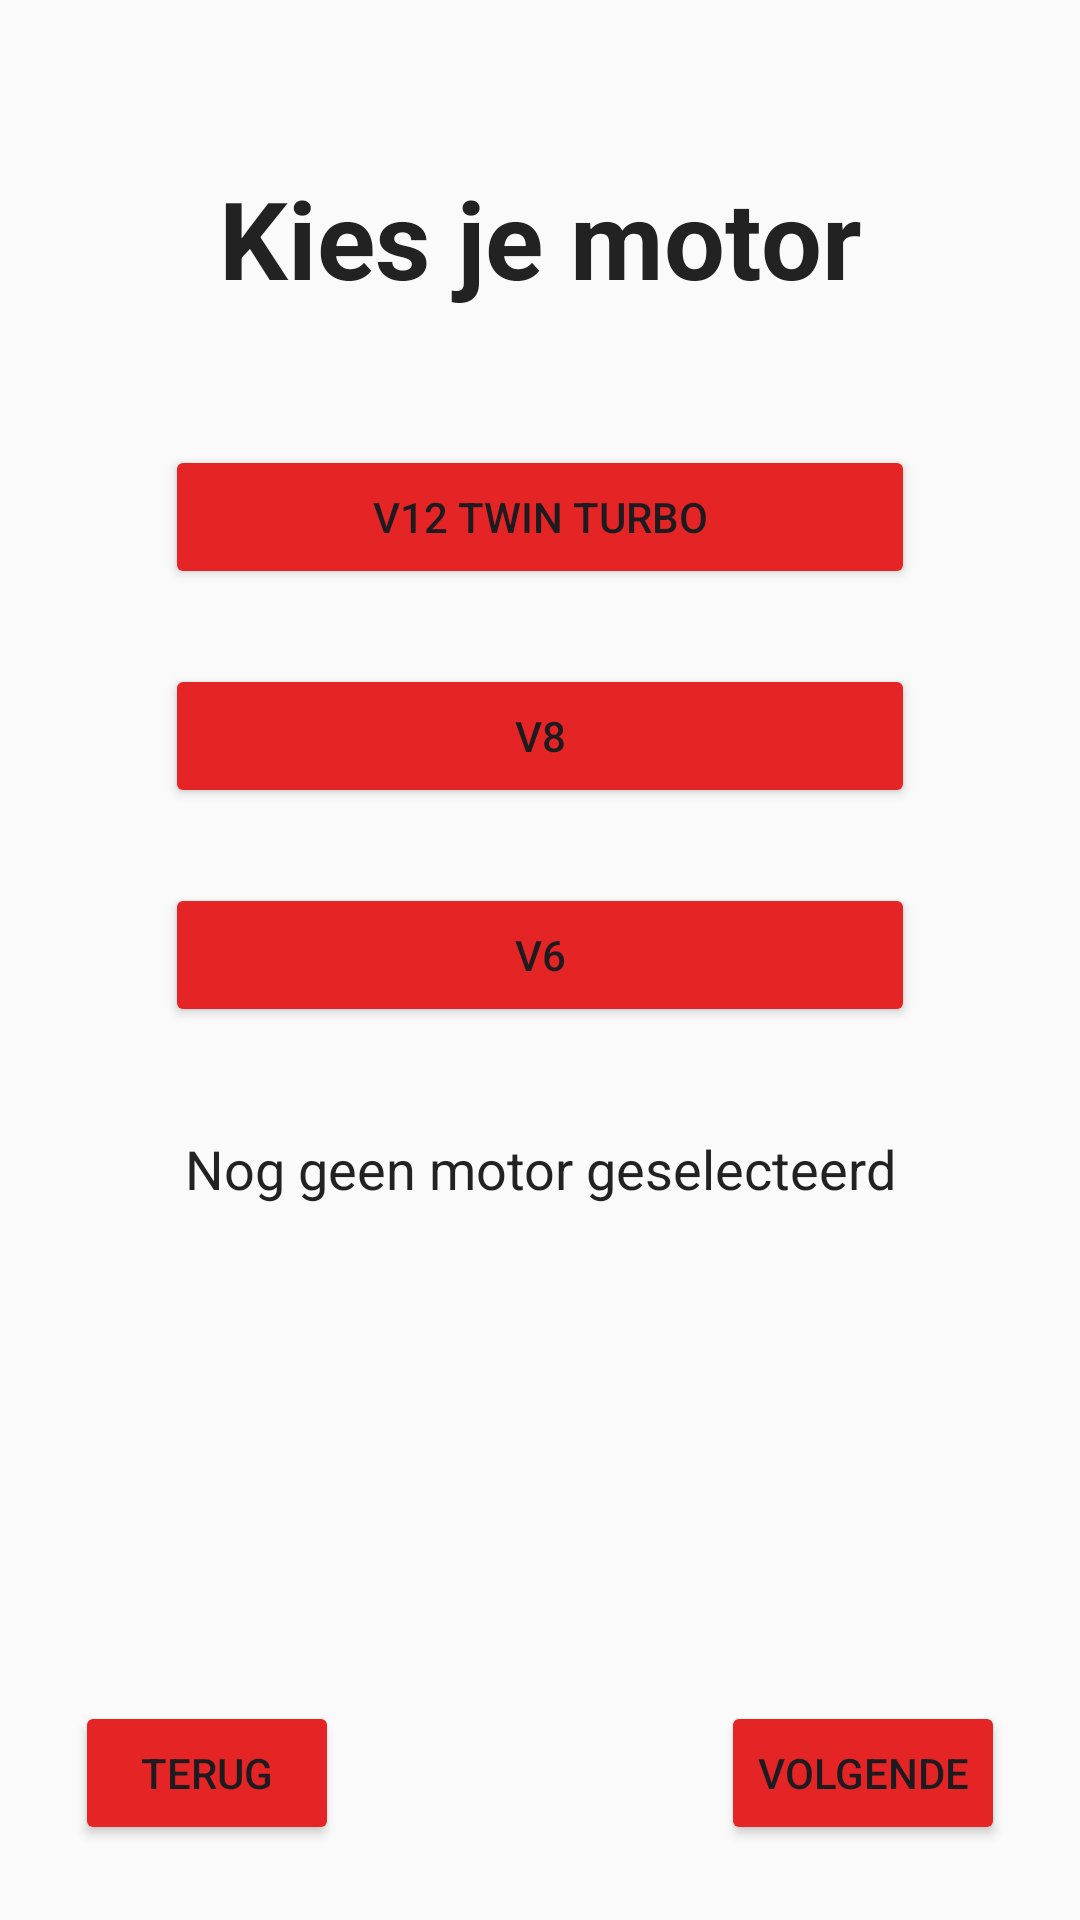

Reconstruct the res/layout file that produces this screen, plus the resources it refers to.
<!-- AndroidManifest.xml: application theme Theme.AndroidAppCarDesigner -->
<!-- res/layout/activity_main3.xml -->
<?xml version="1.0" encoding="utf-8"?>
<androidx.constraintlayout.widget.ConstraintLayout
    xmlns:android="http://schemas.android.com/apk/res/android"
    xmlns:app="http://schemas.android.com/apk/res-auto"
    xmlns:tools="http://schemas.android.com/tools"
    android:id="@+id/main"
    android:layout_width="match_parent"
    android:layout_height="match_parent"
    android:background="#FAFAFA"
    tools:context=".MainActivity3">

    <TextView
        android:id="@+id/titel3"
        android:layout_width="wrap_content"
        android:layout_height="wrap_content"
        android:text="Kies je motor"
        android:textSize="36sp"
        android:textStyle="bold"
        android:textColor="#222222"
        app:layout_constraintTop_toTopOf="parent"
        app:layout_constraintStart_toStartOf="parent"
        app:layout_constraintEnd_toEndOf="parent"
        android:layout_marginTop="55dp" />

    <Button
        android:id="@+id/button5"
        android:layout_width="250dp"
        android:layout_height="wrap_content"
        android:text="V12 Twin Turbo"
        android:backgroundTint="#E52525"
        app:layout_constraintTop_toBottomOf="@id/titel3"
        app:layout_constraintStart_toStartOf="parent"
        app:layout_constraintEnd_toEndOf="parent"
        android:layout_marginTop="45dp" />

    <Button
        android:id="@+id/button6"
        android:layout_width="250dp"
        android:layout_height="wrap_content"
        android:text="V8"
        android:backgroundTint="#E52525"
        app:layout_constraintTop_toBottomOf="@id/button5"
        app:layout_constraintStart_toStartOf="parent"
        app:layout_constraintEnd_toEndOf="parent"
        android:layout_marginTop="25dp" />

    <Button
        android:id="@+id/button7"
        android:layout_width="250dp"
        android:layout_height="wrap_content"
        android:text="V6"
        android:backgroundTint="#E52525"
        app:layout_constraintTop_toBottomOf="@id/button6"
        app:layout_constraintStart_toStartOf="parent"
        app:layout_constraintEnd_toEndOf="parent"
        android:layout_marginTop="25dp" />

    <TextView
        android:id="@+id/textView3"
        android:layout_width="wrap_content"
        android:layout_height="wrap_content"
        android:text="Nog geen motor geselecteerd"
        android:textSize="18sp"
        android:textColor="#222222"
        android:gravity="center"
        app:layout_constraintTop_toBottomOf="@id/button7"
        app:layout_constraintStart_toStartOf="parent"
        app:layout_constraintEnd_toEndOf="parent"
        android:layout_marginTop="35dp" />

    <Button
        android:id="@+id/buttonNaarPagina3"
        android:layout_width="wrap_content"
        android:layout_height="wrap_content"
        android:text="Terug"
        android:backgroundTint="#E52525"
        app:layout_constraintBottom_toBottomOf="parent"
        app:layout_constraintStart_toStartOf="parent"
        android:layout_margin="25dp" />

    <Button
        android:id="@+id/button4"
        android:layout_width="wrap_content"
        android:layout_height="wrap_content"
        android:text="Volgende"
        android:backgroundTint="#E52525"
        app:layout_constraintBottom_toBottomOf="parent"
        app:layout_constraintEnd_toEndOf="parent"
        android:layout_margin="25dp" />

</androidx.constraintlayout.widget.ConstraintLayout>
<!-- resources referenced by this layout -->
<resources>
  <style name="Theme.AndroidAppCarDesigner" parent="Base.Theme.AndroidAppCarDesigner" />
  <style name="Base.Theme.AndroidAppCarDesigner" parent="Theme.Material3.DayNight.NoActionBar">
  
          
          <item name="colorPrimary">#E52525</item>
          <item name="colorPrimaryContainer">#C90000</item>
  
          
          <item name="colorControlActivated">#E52525</item>
          <item name="colorAccent">#E52525</item>
  
          
          <item name="android:statusBarColor">#E52525</item>
  
      </style>
</resources>
